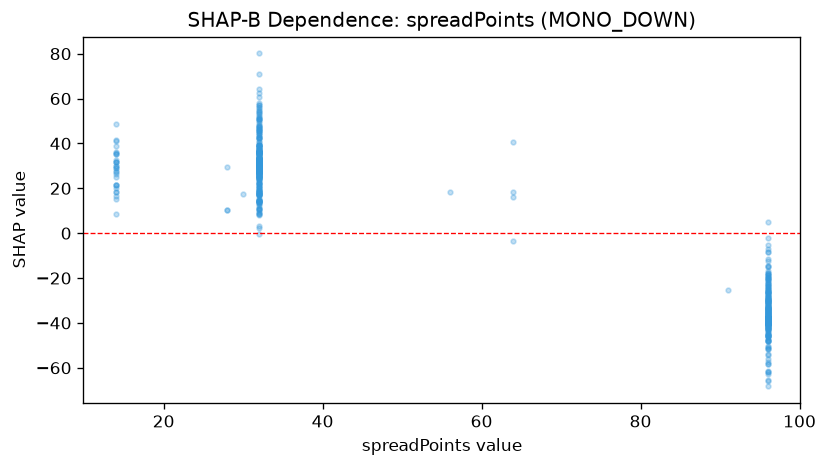

Values plotted in this chart, from the file beside it:
feature_value, shap_value
14.0, 21.39
14.0, 28.83
14.0, 18.48
32.0, 19.1
64.0, -3.448
14.0, 21.4
14.0, 15.24
64.0, 16.07
32.0, 8.338
96.0, -36.31
14.0, 18.42
14.0, 31.86
14.0, 26.41
32.0, 36.24
32.0, 17
14.0, 35.41
14.0, 35.78
96.0, -32.83
32.0, 26.78
14.0, 30.03
14.0, 16.58
96.0, -35.45
14.0, 35.09
32.0, 32.59
14.0, 41.64
14.0, 41.28
32.0, 26.41
14.0, 36.24
32.0, 26.78
14.0, 39.08
32.0, 31.26
14.0, 21.36
96.0, -29.81
14.0, 8.658
96.0, -37.15
96.0, -31.72
14.0, 31.51
96.0, -31.73
32.0, 31.87
96.0, -20.86
14.0, 27.51
14.0, 30.05
96.0, -18.4
96.0, -23.73
14.0, 27.19
14.0, 20.29
14.0, 31.67
96.0, -20.05
14.0, 32.59
96.0, -40.82
32.0, 33
32.0, 26.73
32.0, 32.59
32.0, 36.2
96.0, -42.74
32.0, 29.06
32.0, 35.89
96.0, -39.08
32.0, 39.13
96.0, -40.16
... 512 more rows
